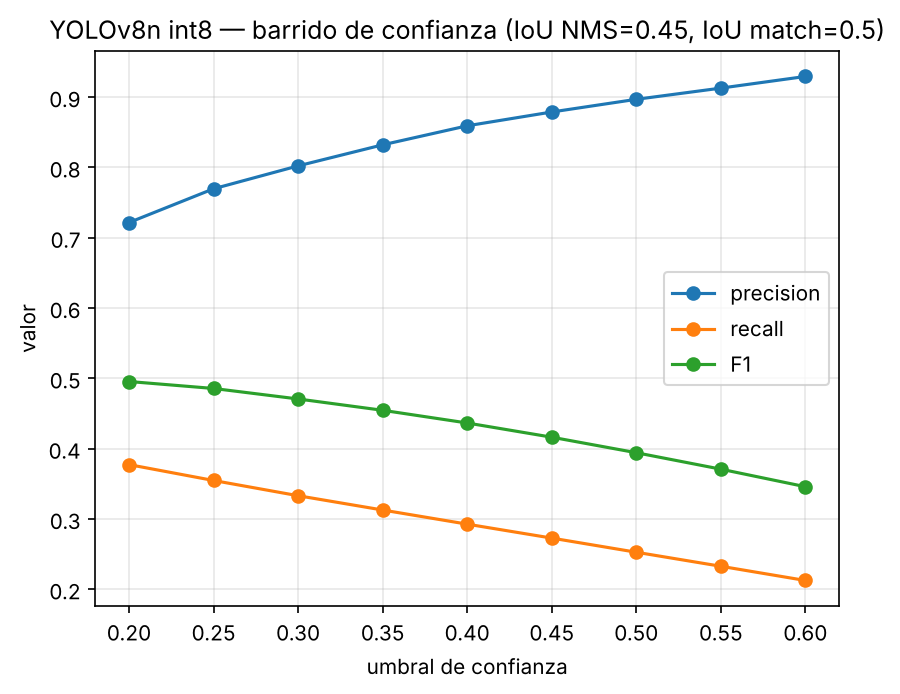

The table this chart was drawn from, first rows:
conf_threshold, precision, recall, f1, n_detections, tp, fp, fn
0.2, 0.7214, 0.3771, 0.4953, 18994, 13703, 5291, 22632
0.25, 0.7695, 0.3546, 0.4854, 16743, 12883, 3860, 23452
0.3, 0.802, 0.3329, 0.4705, 15082, 12096, 2986, 24239
0.35, 0.832, 0.3126, 0.4544, 13651, 11357, 2294, 24978
0.4, 0.859, 0.2924, 0.4363, 12370, 10626, 1744, 25709
0.45, 0.8787, 0.2726, 0.4161, 11274, 9906, 1368, 26429
0.5, 0.8967, 0.2525, 0.3941, 10232, 9175, 1057, 27160
0.55, 0.9126, 0.2326, 0.3707, 9259, 8450, 809, 27885
0.6, 0.9292, 0.2124, 0.3457, 8304, 7716, 588, 28619
